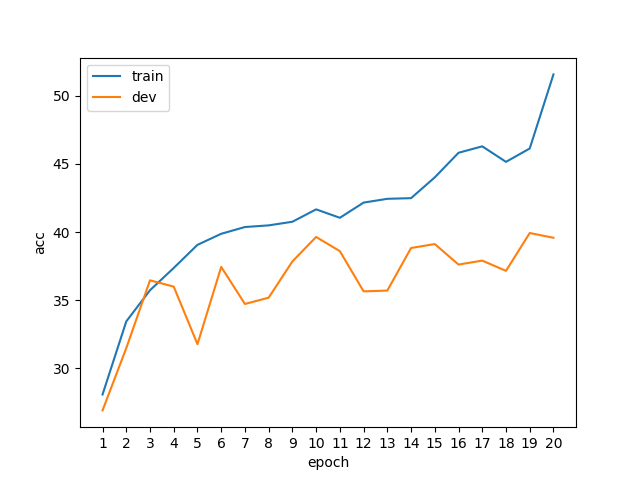

The data file committed next to this chart (first rows):
epoch, phase, acc
1, train, 28.08
1, dev, 26.91
2, train, 33.44
2, dev, 31.48
3, train, 35.73
3, dev, 36.46
4, train, 37.37
4, dev, 36
5, train, 39.06
5, dev, 31.77
6, train, 39.87
6, dev, 37.44
7, train, 40.37
7, dev, 34.72
8, train, 40.49
8, dev, 35.19
9, train, 40.76
9, dev, 37.85
10, train, 41.67
10, dev, 39.64
11, train, 41.05
11, dev, 38.6
12, train, 42.16
12, dev, 35.65
13, train, 42.44
13, dev, 35.71
14, train, 42.49
14, dev, 38.83
15, train, 44.02
15, dev, 39.12
16, train, 45.82
16, dev, 37.62
17, train, 46.29
17, dev, 37.91
18, train, 45.16
18, dev, 37.15
19, train, 46.14
19, dev, 39.93
20, train, 51.57
20, dev, 39.58
